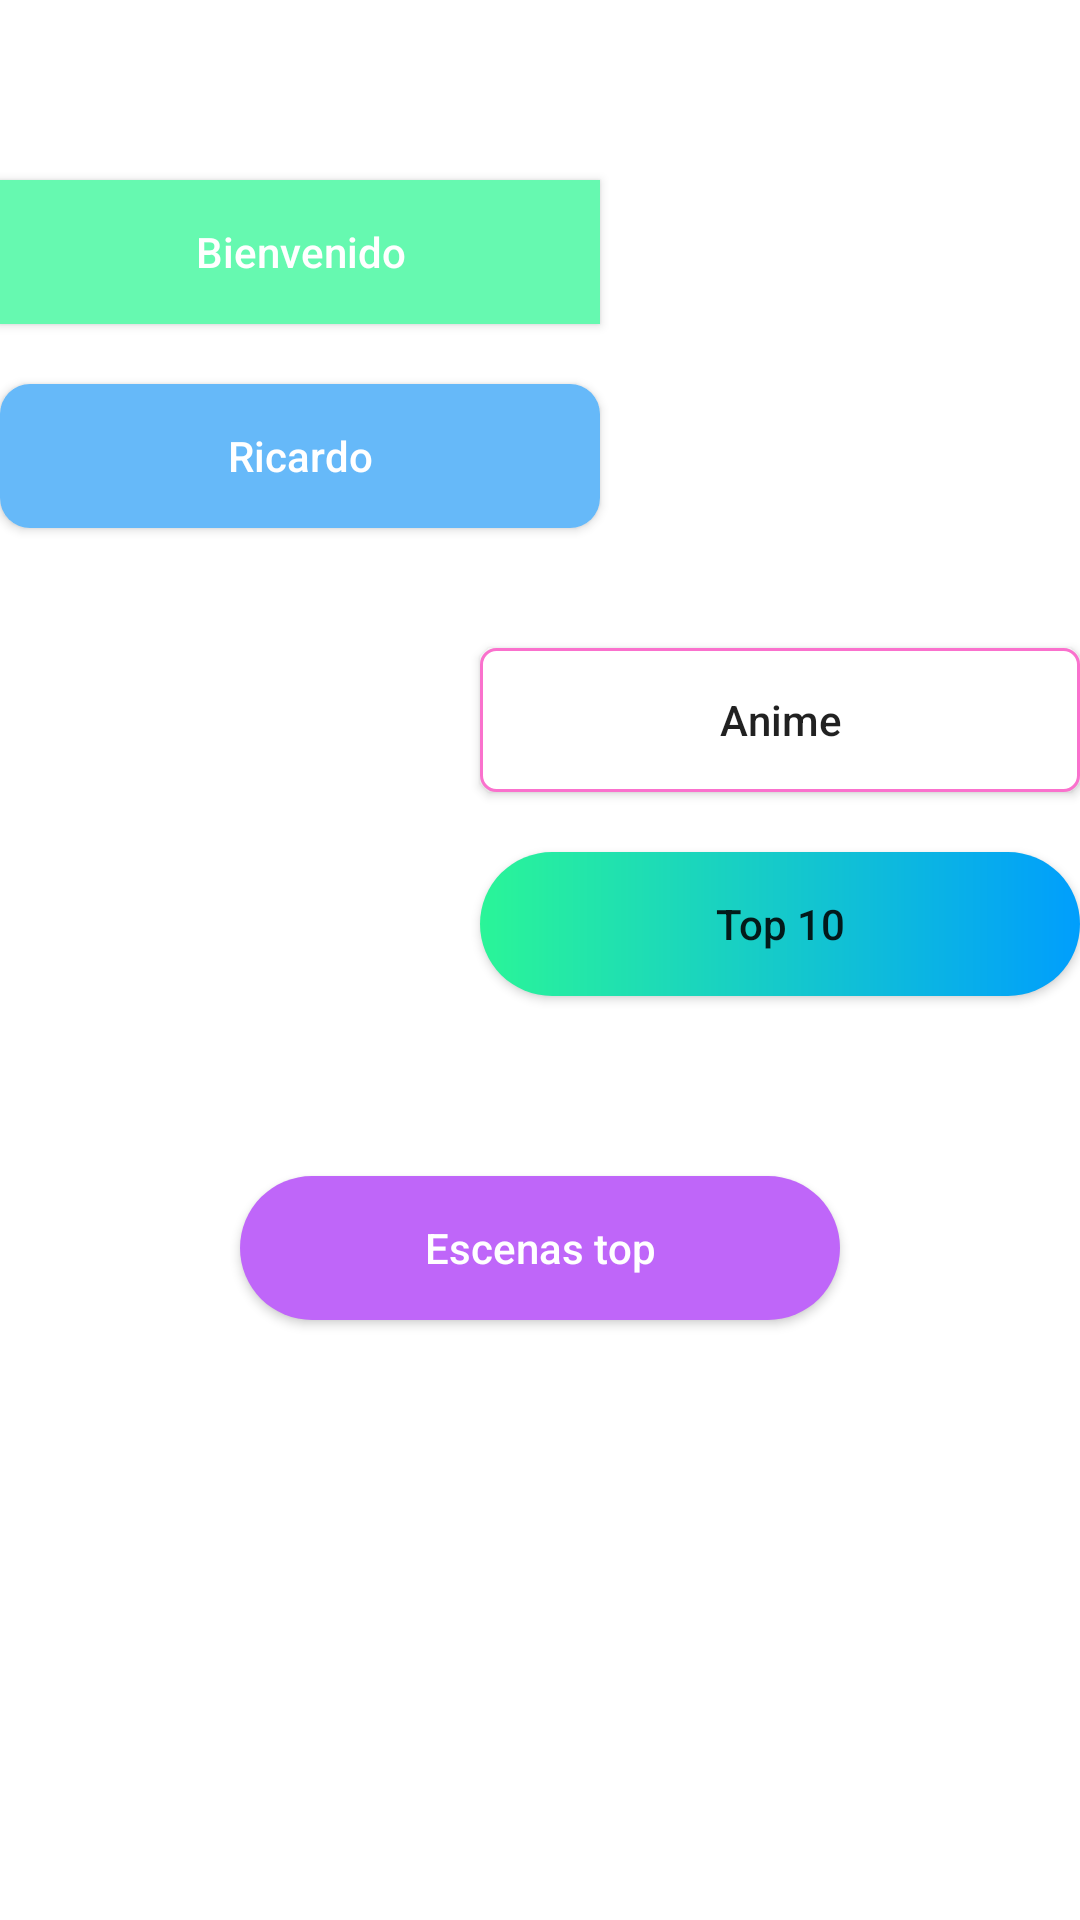

Android layout source for this screen:
<!-- AndroidManifest.xml: application theme Theme.ActividadSplash -->
<!-- res/layout/activity_home.xml -->
<?xml version="1.0" encoding="utf-8"?>
<androidx.constraintlayout.widget.ConstraintLayout xmlns:android="http://schemas.android.com/apk/res/android"
    xmlns:app="http://schemas.android.com/apk/res-auto"
    xmlns:tools="http://schemas.android.com/tools"
    android:layout_width="match_parent"
    android:layout_height="match_parent"
    tools:context=".HomeActivity"
    >

    <LinearLayout
        android:layout_width="match_parent"
        android:layout_height="match_parent"
        android:orientation="vertical">

        <Space
            android:layout_width="match_parent"
            android:layout_height="60dp" />

        <android.widget.Button
            android:id="@+id/button3"
            android:layout_width="200dp"
            android:layout_height="wrap_content"
            android:background="@drawable/botones"
            android:text="Bienvenido"
            android:textAllCaps="false"
            android:textColor="@drawable/textcolor" />

        <Space
            android:layout_width="match_parent"
            android:layout_height="20dp" />

        <android.widget.Button
            android:id="@+id/button4"
            android:layout_width="200dp"
            android:layout_height="wrap_content"
            android:background="@drawable/boton1"
            android:text="Ricardo"
            android:textAllCaps="false"
            android:textColor="@drawable/textcolor" />

        <Space
            android:layout_width="match_parent"
            android:layout_height="40dp" />

        <android.widget.Button
            android:id="@+id/button5"
            android:layout_width="200dp"
            android:layout_height="wrap_content"
            android:layout_gravity="right"
            android:background="@drawable/boton2"
            android:text="Anime"
            android:textAllCaps="false" />

        <Space
            android:layout_width="match_parent"
            android:layout_height="20dp" />

        <android.widget.Button
            android:id="@+id/button6"
            android:layout_width="200dp"
            android:layout_height="wrap_content"
            android:layout_gravity="right"
            android:background="@drawable/boton3"
            android:text="Top 10"
            android:textAllCaps="false" />

        <Space
            android:layout_width="match_parent"
            android:layout_height="60dp" />

        <android.widget.Button
            android:id="@+id/button7"
            android:layout_width="200dp"
            android:layout_height="wrap_content"
            android:layout_gravity="center"
            android:background="@drawable/boton4"
            android:text="Escenas top"
            android:textAllCaps="false"
            android:textColor="@drawable/textcolor" />
    </LinearLayout>
</androidx.constraintlayout.widget.ConstraintLayout>
<!-- resources referenced by this layout -->
<resources>
  <!-- drawable boton1 (drawable) -->
  <?xml version="1.0" encoding="utf-8"?>
  <shape xmlns:android="http://schemas.android.com/apk/res/android" android:shape="rectangle">
      <solid android:color="#66B9F9"/>
      <corners android:radius="10dp"></corners>
  </shape>
  <!-- drawable boton2 (drawable) -->
  <?xml version="1.0" encoding="utf-8"?>
  <shape xmlns:android="http://schemas.android.com/apk/res/android" android:shape="rectangle">
      <stroke android:color="#FA71CD" android:width="1dp"/>
      <solid android:color="#FFFFFF"/>
      <corners android:radius="5dp"></corners>
  </shape>
  <!-- drawable boton3 (drawable) -->
  <?xml version="1.0" encoding="utf-8"?>
  <shape xmlns:android="http://schemas.android.com/apk/res/android" android:shape="rectangle">
      <gradient android:startColor="#2AF598" android:endColor="#009EFD" android:type="linear"></gradient>
      <corners android:radius="50dp"></corners>
  </shape>
  <!-- drawable boton4 (drawable) -->
  <?xml version="1.0" encoding="utf-8"?>
  <shape xmlns:android="http://schemas.android.com/apk/res/android" android:shape="rectangle">
      <solid android:color="#BF66F9"/>
      <corners android:radius="999dp"/>
      <padding android:left="10dp" android:right="10dp"/>
  </shape>
  <!-- drawable botones (drawable) -->
  <?xml version="1.0" encoding="utf-8"?>
  <shape xmlns:android="http://schemas.android.com/apk/res/android" android:shape="rectangle">
      <solid android:color="#66F9B0"/>
      <padding android:left="10dp" android:right="10dp"/>
  </shape>
  <!-- drawable textcolor (drawable) -->
  <selector xmlns:android="http://schemas.android.com/apk/res/android">
      <item android:state_pressed="false" android:color="#FFFFFF"></item>
      <item android:state_pressed="true" android:color="#BE30BE"></item>
  </selector>
  <style name="Theme.ActividadSplash" parent="Theme.MaterialComponents.DayNight.DarkActionBar">
          
          <item name="colorPrimary">@color/purple_500</item>
          <item name="colorPrimaryVariant">@color/purple_700</item>
          <item name="colorOnPrimary">@color/white</item>
          
          <item name="colorSecondary">@color/teal_200</item>
          <item name="colorSecondaryVariant">@color/teal_700</item>
          <item name="colorOnSecondary">@color/black</item>
          
          <item name="android:statusBarColor" tools:targetApi="l">?attr/colorPrimaryVariant</item>
          
      </style>
  <color name="purple_500">#FF6200EE</color>
  <color name="purple_700">#FF3700B3</color>
  <color name="white">#FFFFFFFF</color>
  <color name="teal_200">#FF03DAC5</color>
  <color name="teal_700">#FF018786</color>
  <color name="black">#FF000000</color>
</resources>
